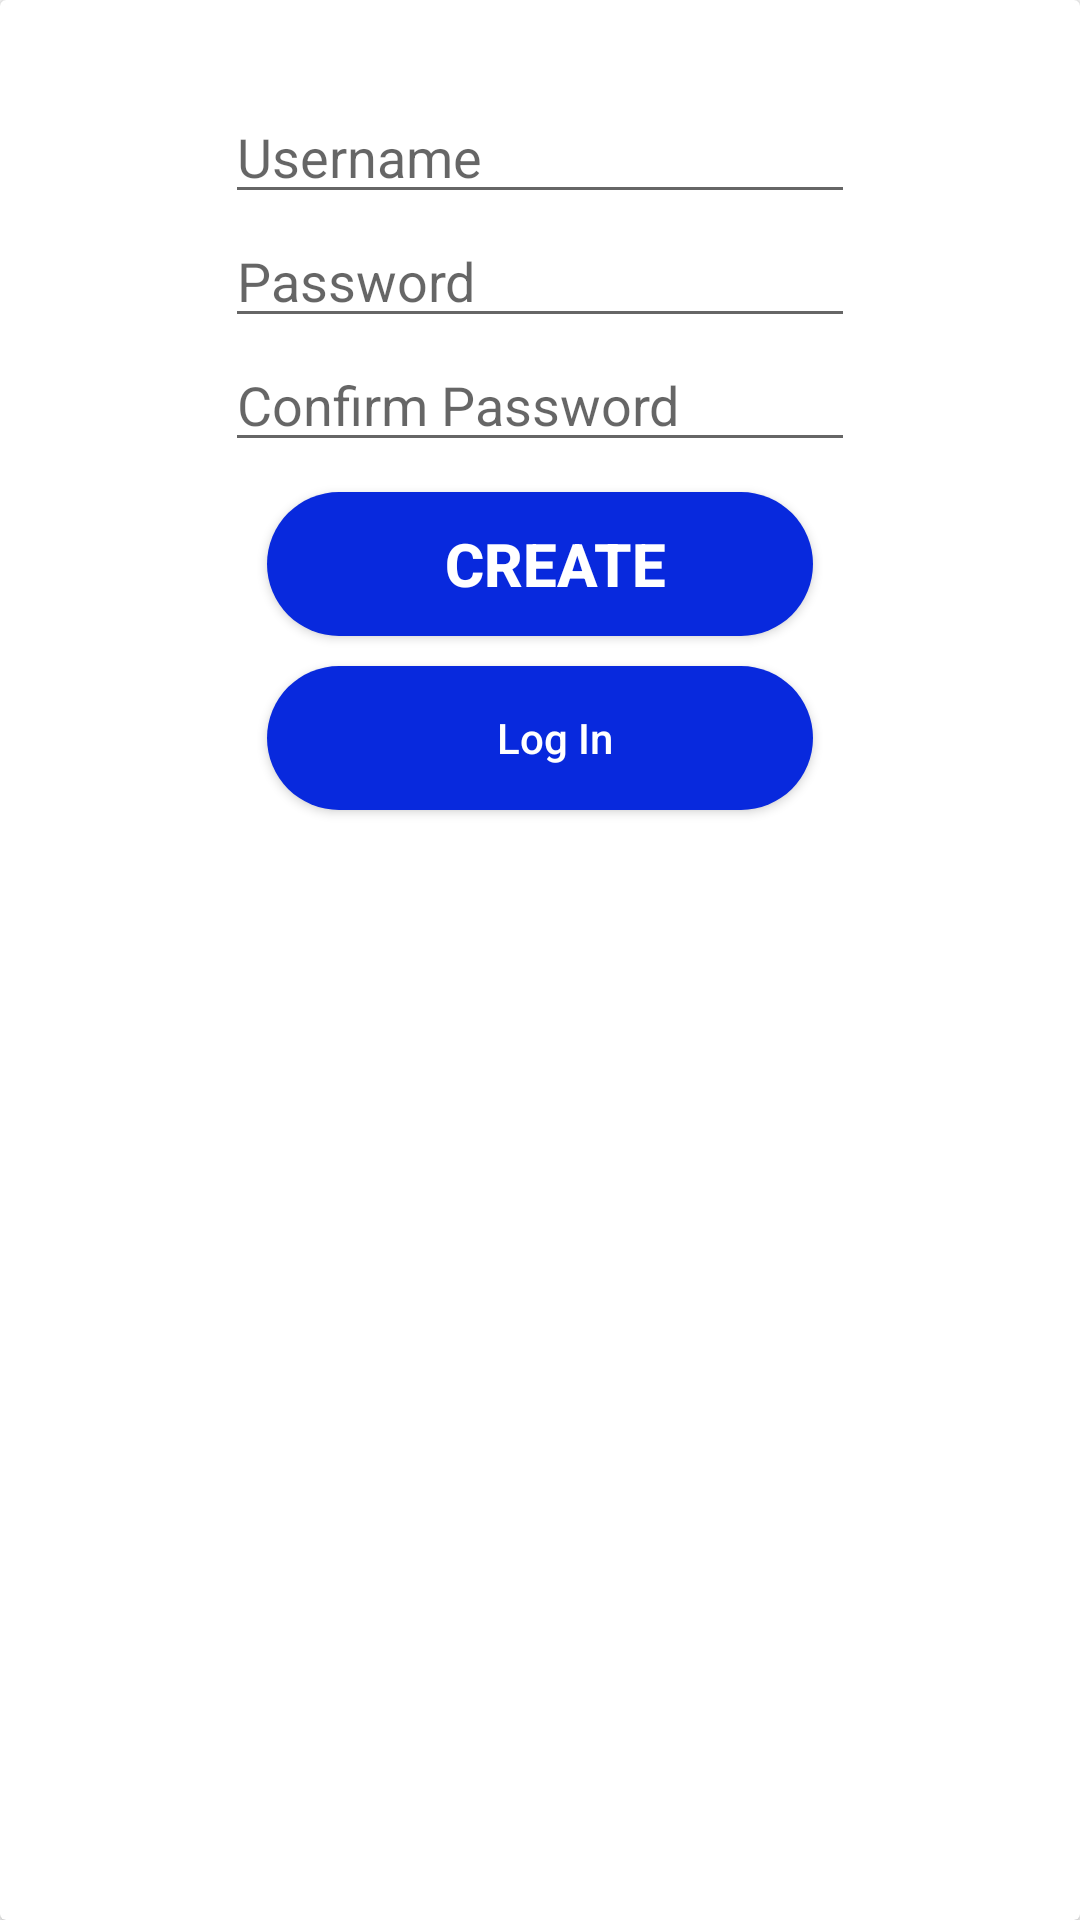

The Android layout XML behind this screen, and the referenced resources:
<!-- AndroidManifest.xml: application theme AppTheme -->
<!-- res/layout/registerform.xml -->
<?xml version="1.0" encoding="utf-8"?>
<androidx.cardview.widget.CardView xmlns:android="http://schemas.android.com/apk/res/android"
    android:layout_width="match_parent"
    android:layout_height="wrap_content">
    <LinearLayout
        android:layout_width="match_parent"
        android:layout_height="300dp"
        android:gravity="center"
        android:orientation="vertical">
        <EditText
            android:id="@+id/et_lusername"
            android:layout_width="wrap_content"
            android:layout_height="wrap_content"
            android:ems="10"
            android:hint="Username"

            android:inputType="textEmailAddress"
            />

        <EditText
            android:id="@+id/et_lpassword"
            android:layout_width="wrap_content"
            android:layout_height="wrap_content"
            android:ems="10"
            android:hint="Password"
            android:inputType="textPassword"
            />
        <EditText
            android:id="@+id/et_cpassword"
            android:layout_width="wrap_content"
            android:layout_height="wrap_content"
            android:ems="10"
            android:hint="Confirm Password"
            android:inputType="textPassword"
            />
        <Button
            android:id="@+id/btn_lregister"
            android:layout_marginTop="10dp"
            android:textSize="20sp"
            android:textStyle="bold"
            android:textColor="@color/colorWhite"
            android:layout_gravity="center"
            android:background="@drawable/button_background_blue"
            android:text="Create"
            android:layout_width="wrap_content"
            android:layout_height="wrap_content"/>
        <Button
            android:id="@+id/btn_llogin"
            android:textAllCaps="false"
            android:layout_marginTop="10dp"
            android:textColor="@color/colorWhite"
            android:background="@drawable/button_background_blue"
            android:text="Log In"
            android:layout_width="wrap_content"
            android:layout_height="wrap_content"/>

    </LinearLayout>

</androidx.cardview.widget.CardView>
<!-- resources referenced by this layout -->
<resources>
  <color name="colorWhite">#FFFFFF</color>
  <!-- drawable button_background_blue (drawable) -->
  <?xml version="1.0" encoding="utf-8"?>
  <shape xmlns:android="http://schemas.android.com/apk/res/android" android:shape="rectangle" >
      <corners
          android:radius="26dp" />
  
      <solid
          android:color="#0829DD"/>
  
      <padding
          android:left="10dp"
          android:top="0dp"
          android:right="0dp"
          android:bottom="0dp" />
      <size
          android:width="182dp"
          android:height="40dp" />
  </shape>
  <style name="AppTheme" parent="Theme.AppCompat.Light.DarkActionBar">
          
          <item name="colorPrimary">@color/colorPrimary</item>
          <item name="colorPrimaryDark">@color/colorPrimaryDark</item>
          <item name="colorAccent">@color/colorAccentn</item>
      </style>
  <color name="colorPrimary">#FCFCFC</color>
  <color name="colorPrimaryDark">#2A2E43</color>
  <color name="colorAccentn">#03DAC5</color>
</resources>
